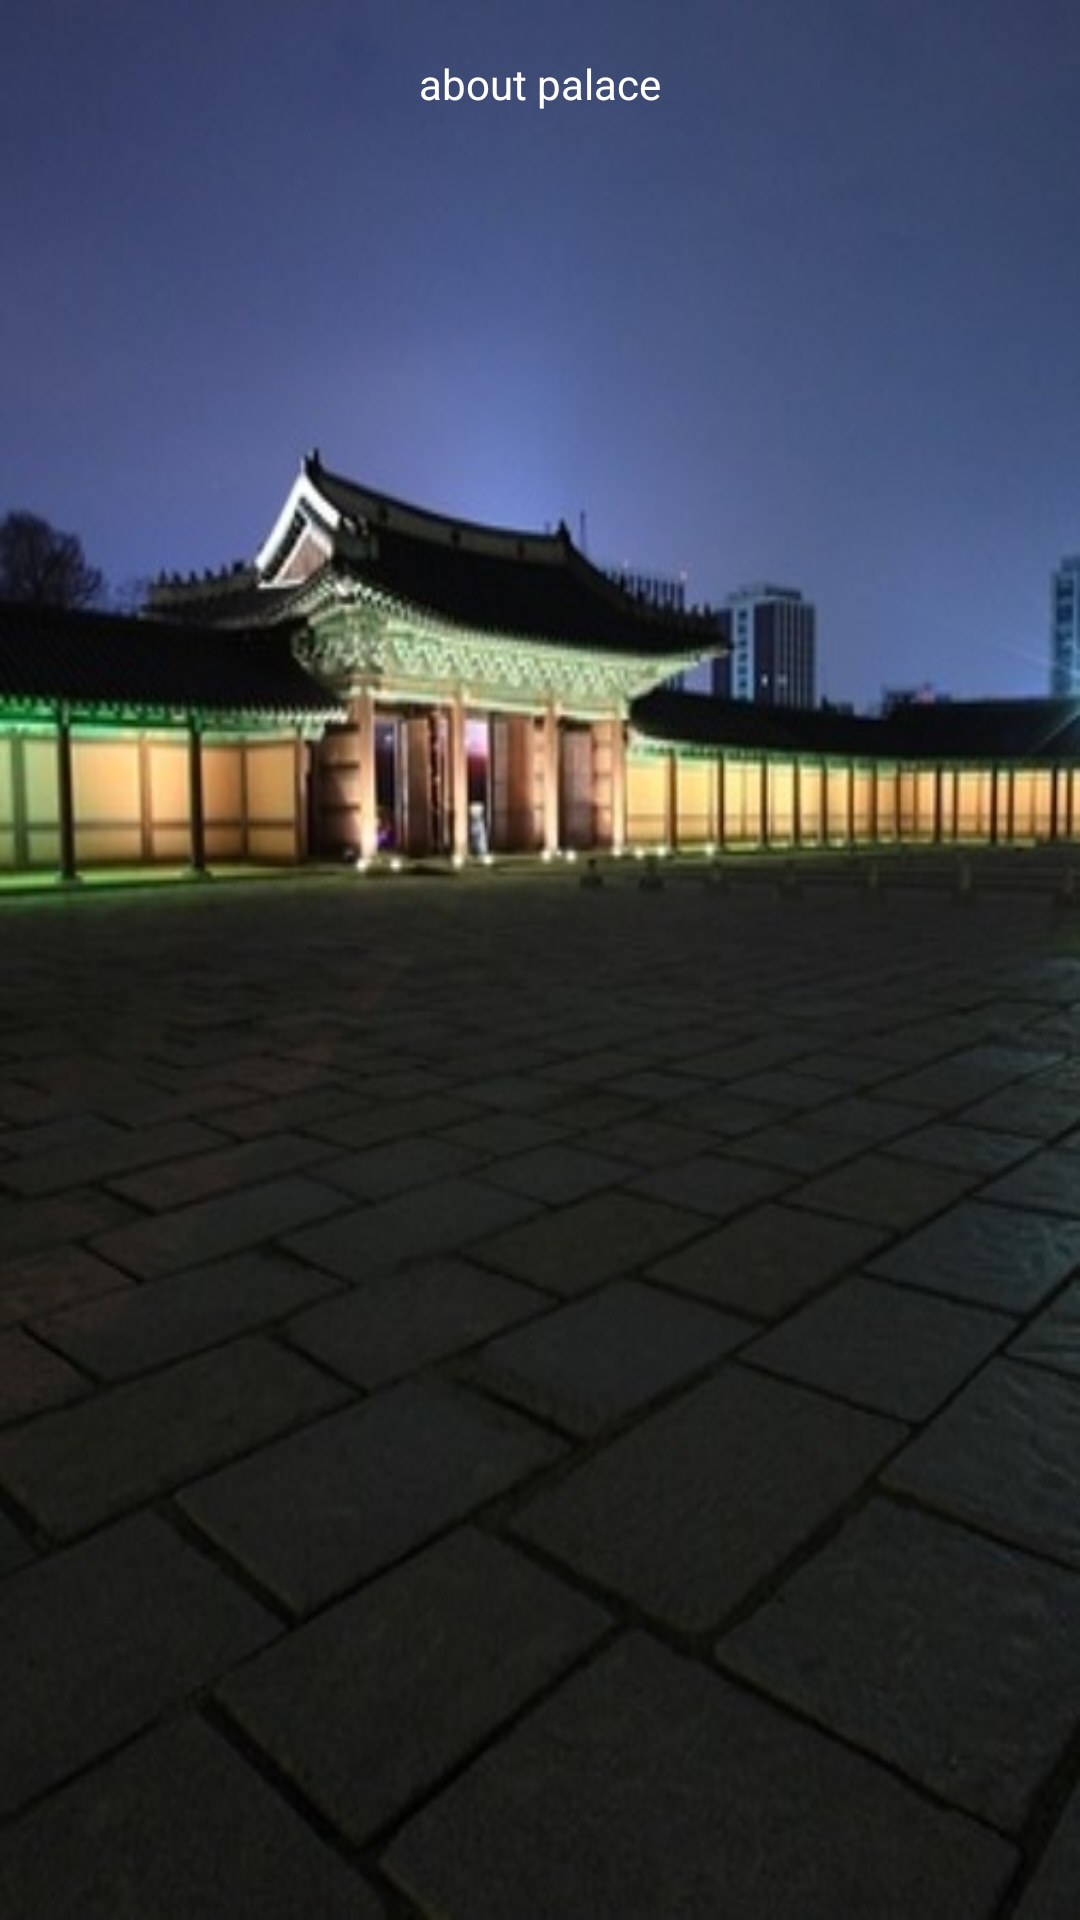

Reconstruct the res/layout file that produces this screen, plus the resources it refers to.
<!-- AndroidManifest.xml: application theme AppTheme -->
<!-- res/layout/activity_palace.xml -->
<?xml version="1.0" encoding="utf-8"?>
<RelativeLayout xmlns:android="http://schemas.android.com/apk/res/android"
    android:layout_width="match_parent"
    android:layout_height="match_parent"
    android:background="@drawable/background">

    <android.support.v4.view.ViewPager
        android:id="@+id/viewpager"
        android:layout_width="match_parent"
        android:layout_height="match_parent"
        android:layout_alignParentBottom="true"
        android:clipToPadding="false"
        android:paddingEnd="48dp"
        android:paddingLeft="48dp"
        android:paddingRight="48dp"
        android:paddingStart="48dp">
    </android.support.v4.view.ViewPager>
    <LinearLayout
        android:id="@+id/linearLayout"
        android:layout_width="match_parent"
        android:layout_height="wrap_content"
        android:orientation="vertical">

        <View
            android:id="@+id/position_view"
            android:layout_width="1px"
            android:layout_height="1px" />

        <RelativeLayout
            android:layout_width="match_parent"
            android:layout_height="55dp"
            android:orientation="horizontal">

            <TextView
                android:layout_width="wrap_content"
                android:layout_height="wrap_content"
                android:layout_centerInParent="true"
                android:text="about palace"
                android:textColor="#ffffff" />

        </RelativeLayout>

    </LinearLayout>

</RelativeLayout>
<!-- resources referenced by this layout -->
<resources>
  <!-- drawable background: jpg bitmap (drawable-xxhdpi, 39197 bytes) -->
  <style name="AppTheme" parent="Theme.AppCompat.Light.DarkActionBar">
          
          <item name="colorPrimary">@color/colorPrimary</item>
          <item name="colorPrimaryDark">@color/colorPrimaryDark</item>
          <item name="colorAccent">@color/colorAccent</item>
  
      </style>
  <!-- not gathered from this repository: default colours our renderer supplied (Android Studio template values) -->
  <color name="colorPrimary">#FF6200EE</color>
  <color name="colorPrimaryDark">#FF3700B3</color>
  <color name="colorAccent">#FF03DAC5</color>
</resources>
